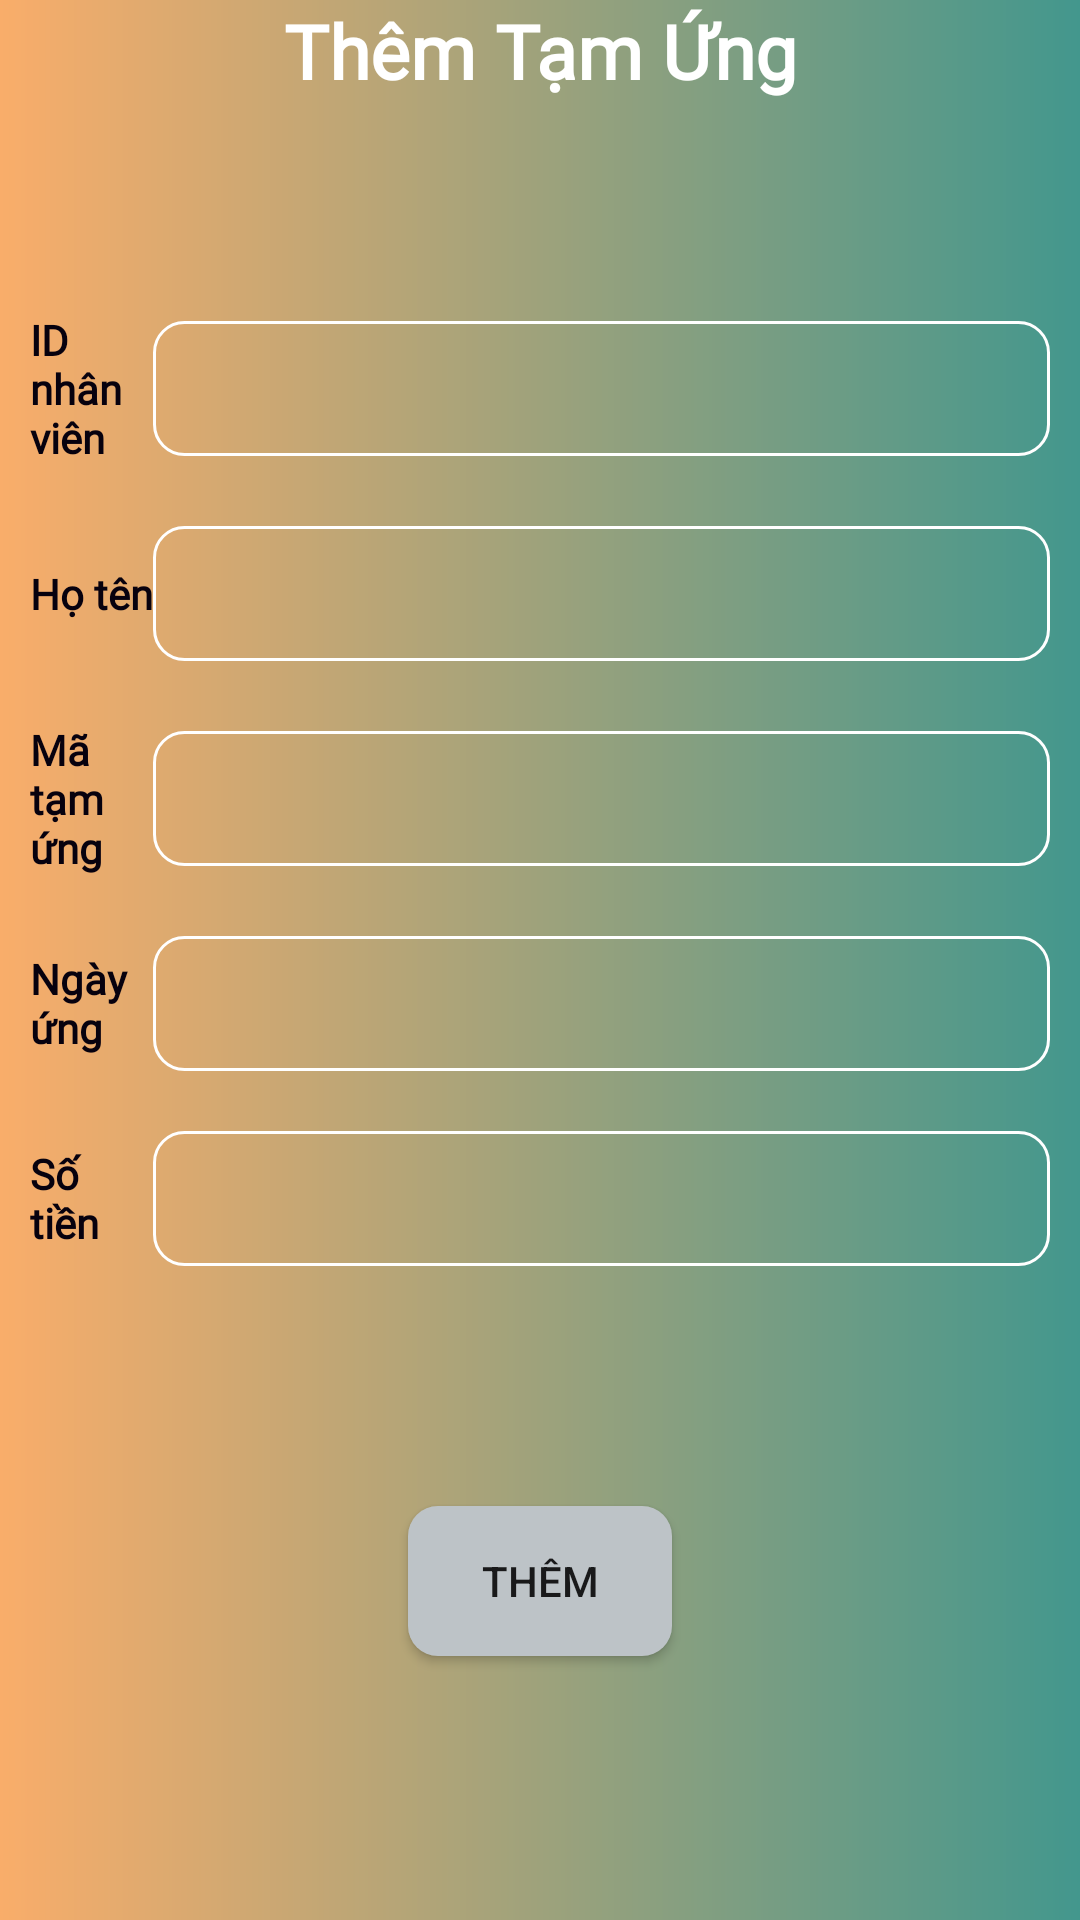

Produce the Android XML layout that renders to this screen, including the resource entries it uses.
<!-- AndroidManifest.xml: application theme Theme.QuanLyTinhLuong -->
<!-- res/layout/activity_add_tam_ung.xml -->
<?xml version="1.0" encoding="utf-8"?>
<LinearLayout xmlns:android="http://schemas.android.com/apk/res/android"
    xmlns:app="http://schemas.android.com/apk/res-auto"
    xmlns:tools="http://schemas.android.com/tools"
    android:layout_width="match_parent"
    android:layout_height="match_parent"
    android:orientation="vertical"
    android:background="@drawable/background_all"
    tools:context=".Interface.Advance.AddTamUng">
    <TextView
        android:fontFamily="@font/playfairdisplay_italic"
        android:text="Thêm Tạm Ứng"
        android:gravity="center"
        style="@style/tv_title"
        android:layout_width="match_parent"
        android:layout_height="wrap_content"/>

    <LinearLayout
        style="@style/linear_h"
        android:padding="10dp"
        android:gravity="center"
        android:layout_marginTop="60dp"
        android:layout_width="match_parent"
        android:layout_height="wrap_content">

        <TextView
            android:fontFamily="@font/playfairdisplay_italic"
            style="@style/tv_noidung"
            android:layout_width="41dp"
            android:layout_height="wrap_content"
            android:text="ID nhân viên" />

        <EditText
            android:enabled="false"
            android:id="@+id/tvMaNV"
            style="@style/edttext"
            android:inputType="text"
            android:paddingLeft="15dp"
            android:background="@drawable/edittext_background"
            android:layout_width="match_parent"
            android:layout_height="45dp"/>
    </LinearLayout>

    <LinearLayout
        style="@style/linear_h"
        android:padding="10dp"
        android:gravity="center"
        android:layout_width="match_parent"
        android:layout_height="wrap_content">

        <TextView
            android:fontFamily="@font/playfairdisplay_italic"
            style="@style/tv_noidung"
            android:layout_width="41dp"
            android:layout_height="wrap_content"
            android:text="Họ tên" />

        <EditText
            android:enabled="false"
            android:id="@+id/tvHoTen"
            style="@style/edttext"
            android:inputType="text"
            android:paddingLeft="15dp"
            android:background="@drawable/edittext_background"
            android:layout_width="match_parent"
            android:layout_height="45dp"/>
    </LinearLayout>

    <LinearLayout
        style="@style/linear_h"
        android:padding="10dp"
        android:gravity="center"
        android:layout_width="match_parent"
        android:layout_height="wrap_content">

        <TextView
            android:fontFamily="@font/playfairdisplay_italic"
            style="@style/tv_noidung"
            android:layout_width="41dp"
            android:layout_height="wrap_content"
            android:text="Mã tạm ứng" />

        <EditText
            android:id="@+id/txtSoPhieu"
            style="@style/edttext"
            android:inputType="number"
            android:paddingLeft="15dp"
            android:background="@drawable/edittext_background"
            android:layout_width="match_parent"
            android:layout_height="45dp"/>
    </LinearLayout>

    <LinearLayout
        style="@style/linear_h"
        android:padding="10dp"
        android:gravity="center"
        android:layout_width="match_parent"
        android:layout_height="wrap_content">

        <TextView
            android:fontFamily="@font/playfairdisplay_italic"
            style="@style/tv_noidung"
            android:layout_width="41dp"
            android:layout_height="wrap_content"
            android:text="Ngày ứng" />

        <EditText
            android:id="@+id/txtNgayUng"
            style="@style/edttext"
            android:inputType="text"
            android:enabled="false"
            android:paddingLeft="15dp"
            android:background="@drawable/edittext_background"
            android:layout_width="match_parent"
            android:layout_height="45dp"/>
    </LinearLayout>

    <LinearLayout
        style="@style/linear_h"
        android:padding="10dp"
        android:gravity="center"
        android:layout_width="match_parent"
        android:layout_height="wrap_content">

        <TextView
            android:fontFamily="@font/playfairdisplay_italic"
            style="@style/tv_noidung"
            android:layout_width="41dp"
            android:layout_height="wrap_content"
            android:text="Số tiền" />

        <EditText
            android:id="@+id/txtSoTienUng"
            style="@style/edttext"
            android:inputType="number"
            android:paddingLeft="15dp"
            android:background="@drawable/edittext_background"
            android:layout_width="match_parent"
            android:layout_height="45dp"/>
    </LinearLayout>

    <Button
        android:id="@+id/btnthemTU"
        style="@style/button"
        android:layout_gravity="center"
        android:layout_marginTop="70dp"
        android:background="@drawable/button_del"
        android:text="@string/them"/>

</LinearLayout>
<!-- resources referenced by this layout -->
<resources>
  <!-- drawable background_all (drawable) -->
  <?xml version="1.0" encoding="utf-8"?>
  
  <shape xmlns:android="http://schemas.android.com/apk/res/android"
      android:shape="rectangle">
      <gradient android:startColor="#F9AD6A" android:endColor="#43978D" />
  
  
  </shape>
  <!-- drawable button_del (drawable) -->
  <?xml version="1.0" encoding="utf-8"?>
  
  <shape xmlns:android="http://schemas.android.com/apk/res/android" android:shape="rectangle">
      <solid android:color="@color/colorPrimary"></solid>
      <corners android:radius="10dp"></corners>
  </shape>
  <!-- drawable edittext_background (drawable) -->
  <?xml version="1.0" encoding="utf-8"?>
  
  <shape xmlns:android="http://schemas.android.com/apk/res/android"
      android:shape="rectangle">
      <corners android:radius="10dp"/>
      <stroke android:width="1dp"
          android:color="@color/white"/>
  </shape>
  <string name="them">Thêm</string>
  <style name="button">
          <item name="android:layout_width">wrap_content</item>
          <item name="android:layout_height">50dp</item>
          <item name="android:gravity">center</item>
      </style>
  <style name="edttext">
          <item name="android:layout_width">match_parent</item>
          <item name="android:layout_height">wrap_content</item>
      </style>
  <style name="linear_h">
          <item name="android:layout_width">match_parent</item>
          <item name="android:layout_height">wrap_content</item>
          <item name="android:orientation">horizontal</item>
      </style>
  <style name="tv_noidung">
          <item name="android:layout_height">wrap_content</item>
          <item name="android:textStyle">bold</item>
          <item name="android:textColor">#07010E</item>
      </style>
  <style name="tv_title">
          <item name="android:layout_width">match_parent</item>
          <item name="android:layout_height">wrap_content</item>
          <item name="android:gravity">center</item>
          <item name="android:textSize">25sp</item>
          <item name="android:textStyle">bold</item>
          <item name="android:background">@drawable/custom_button1</item>
          <item name="android:textColor">#fff</item>
      </style>
  <style name="Theme.QuanLyTinhLuong" parent="Base.Theme.QuanLyTinhLuong" />
  <color name="colorPrimary">#bdc3c7</color>
  <color name="white">#FFFFFFFF</color>
  <!-- drawable custom_button1 (drawable) -->
  <?xml version="1.0" encoding="utf-8"?>
  <shape xmlns:android="http://schemas.android.com/apk/res/android"
      android:shape="rectangle">
      <gradient android:startColor="#F9AD6A" android:endColor="#43978D" />
      <corners android:radius="10dp"/>
  
  </shape>
  <style name="Base.Theme.QuanLyTinhLuong" parent="Theme.AppCompat.DayNight.DarkActionBar">
          
          
          <item name="colorPrimary">#bdc3c7</item>
      </style>
</resources>
